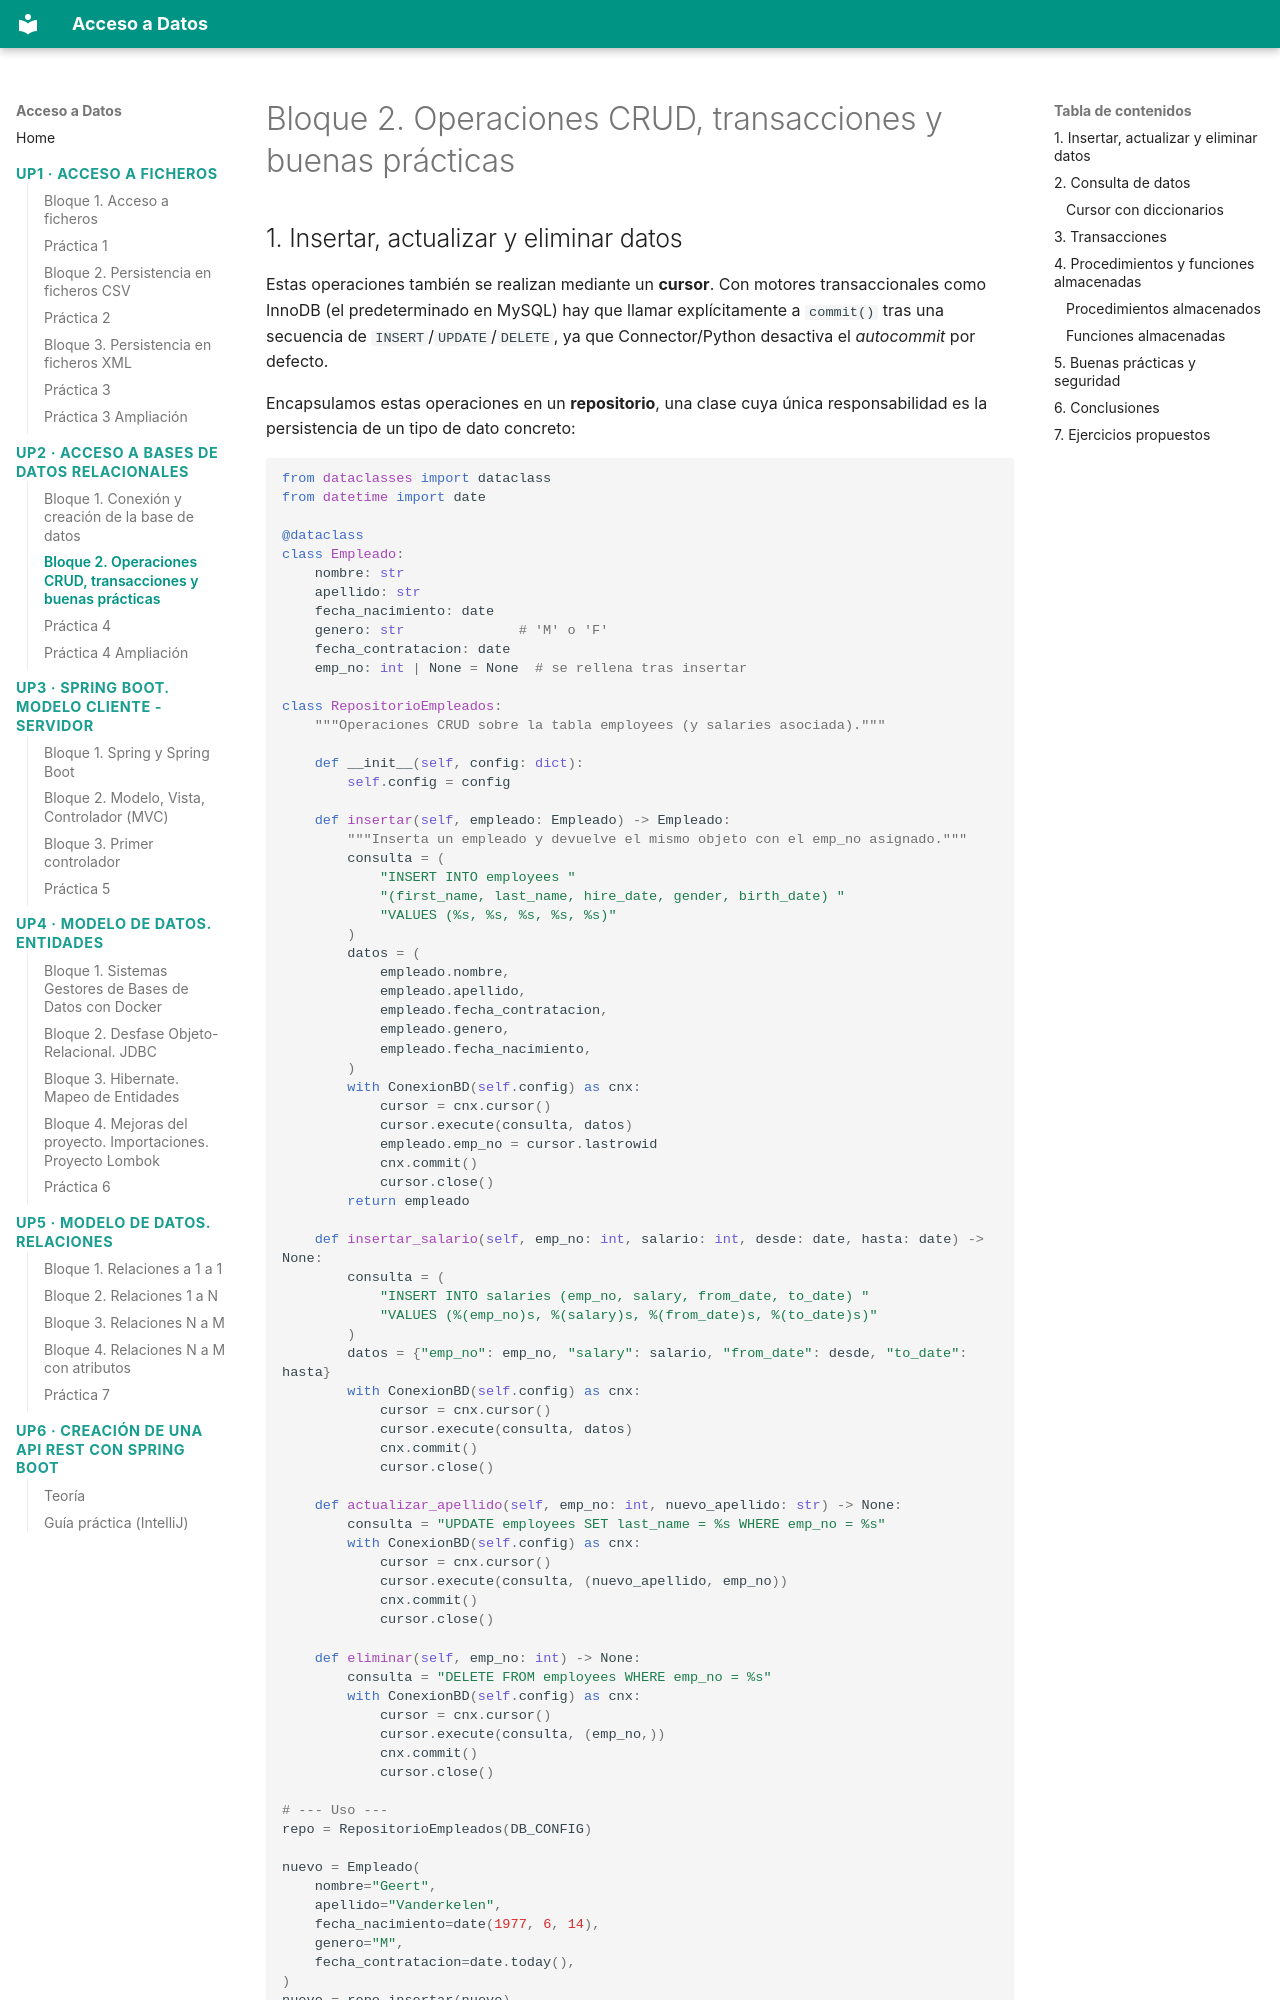

repository: buig/edu-add · page: up2/bloque-2/index.html · generator: mkdocs

# Bloque 2. Operaciones CRUD, transacciones y buenas prácticas

## 1. Insertar, actualizar y eliminar datos

Estas operaciones también se realizan mediante un **cursor**. Con motores transaccionales como InnoDB (el predeterminado en MySQL) hay que llamar explícitamente a `commit()` tras una secuencia de `INSERT`/`UPDATE`/`DELETE`, ya que Connector/Python desactiva el *autocommit* por defecto.

Encapsulamos estas operaciones en un **repositorio**, una clase cuya única responsabilidad es la persistencia de un tipo de dato concreto:

```python
from dataclasses import dataclass
from datetime import date

@dataclass
class Empleado:
    nombre: str
    apellido: str
    fecha_nacimiento: date
    genero: str              # 'M' o 'F'
    fecha_contratacion: date
    emp_no: int | None = None  # se rellena tras insertar

class RepositorioEmpleados:
    """Operaciones CRUD sobre la tabla employees (y salaries asociada)."""

    def __init__(self, config: dict):
        self.config = config

    def insertar(self, empleado: Empleado) -> Empleado:
        """Inserta un empleado y devuelve el mismo objeto con el emp_no asignado."""
        consulta = (
            "INSERT INTO employees "
            "(first_name, last_name, hire_date, gender, birth_date) "
            "VALUES (%s, %s, %s, %s, %s)"
        )
        datos = (
            empleado.nombre,
            empleado.apellido,
            empleado.fecha_contratacion,
            empleado.genero,
            empleado.fecha_nacimiento,
        )
        with ConexionBD(self.config) as cnx:
            cursor = cnx.cursor()
            cursor.execute(consulta, datos)
            empleado.emp_no = cursor.lastrowid
            cnx.commit()
            cursor.close()
        return empleado

    def insertar_salario(self, emp_no: int, salario: int, desde: date, hasta: date) -> None:
        consulta = (
            "INSERT INTO salaries (emp_no, salary, from_date, to_date) "
            "VALUES (%(emp_no)s, %(salary)s, %(from_date)s, %(to_date)s)"
        )
        datos = {"emp_no": emp_no, "salary": salario, "from_date": desde, "to_date": hasta}
        with ConexionBD(self.config) as cnx:
            cursor = cnx.cursor()
            cursor.execute(consulta, datos)
            cnx.commit()
            cursor.close()

    def actualizar_apellido(self, emp_no: int, nuevo_apellido: str) -> None:
        consulta = "UPDATE employees SET last_name = %s WHERE emp_no = %s"
        with ConexionBD(self.config) as cnx:
            cursor = cnx.cursor()
            cursor.execute(consulta, (nuevo_apellido, emp_no))
            cnx.commit()
            cursor.close()

    def eliminar(self, emp_no: int) -> None:
        consulta = "DELETE FROM employees WHERE emp_no = %s"
        with ConexionBD(self.config) as cnx:
            cursor = cnx.cursor()
            cursor.execute(consulta, (emp_no,))
            cnx.commit()
            cursor.close()

# --- Uso ---
repo = RepositorioEmpleados(DB_CONFIG)

nuevo = Empleado(
    nombre="Geert",
    apellido="Vanderkelen",
    fecha_nacimiento=date(1977, 6, 14),
    genero="M",
    fecha_contratacion=date.today(),
)
nuevo = repo.insertar(nuevo)
repo.insertar_salario(nuevo.emp_no, 50_000, date.today(), date(9999, 1, 1))
```

> ⚠ **Advertencia — seguridad**: fijaos en que **siempre** pasamos los valores como parámetros (`%s` o `%(nombre)s`), nunca concatenando cadenas (`"...WHERE emp_no = " + str(emp_no)`). Esto es lo que evita los ataques de **inyección SQL**: Connector/Python se encarga de escapar y tipar correctamente cada valor. Más detalles en la sección de [buenas prácticas](#5-buenas-practicas-y-seguridad).

---
